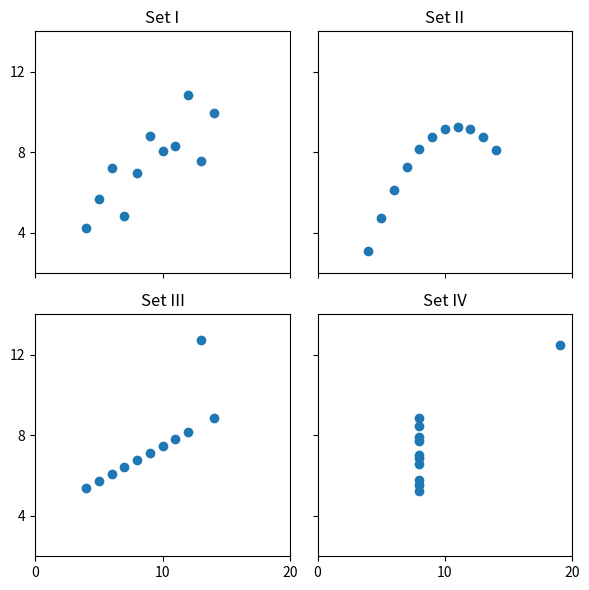

Python code for this plot:
import os
import pandas as pd
import numpy as np
from scipy.stats import pearsonr
import matplotlib.pyplot as plt

# defining lists of arguments for Anscombe's quartet
x = [10, 8, 13, 9, 11, 14, 6, 4, 12, 7, 5]
y1 = [8.04, 6.95, 7.58, 8.81, 8.33, 9.96, 7.24, 4.26, 10.84, 4.82, 5.68]
y2 = [9.14, 8.14, 8.74, 8.77, 9.26, 8.10, 6.13, 3.10, 9.13, 7.26, 4.74]
y3 = [7.46, 6.77, 12.74, 7.11, 7.81, 8.84, 6.08, 5.39, 8.15, 6.42, 5.73]
x4 = [8, 8, 8, 8, 8, 8, 8, 19, 8, 8, 8]
y4 = [6.58, 5.76, 7.71, 8.84, 8.47, 7.04, 5.25, 12.50, 5.56, 7.91, 6.89]


def get_output_dir() -> str:
    """get_output_dir [creates and generates local path for output folder]

    Returns:
        [directory]: [directory for figure location]
    """
    cwd = os.getcwd()
    output = os.path.join(cwd, "output")
    os.makedirs(output, exist_ok=True)
    return output


def dict_anscombe(x: list, y1: list, y2: list, y3: list, x4: list, y4: list, output: str) -> pd.DataFrame:
    """dict_anscombe [generates and saves DataFrame of Anscombe quartet out of the lists of variables]

    Args:
        x (list): [variable x]
        y1 (list): [variable y1]
        y2 (list): [variable y2]
        y3 (list): [variable y3]
        x4 (list): [variable x4]
        y4 (list): [variable y4]
        output (str): [folder path]

    Returns:
        pd.DataFrame: [DataFrame of Anscombe quartet]
    """
    df_dict = {
        'I': x,
        'II': y1,
        'III': y2,
        'IV': y3,
        'V': x4,
        'VI': y4
    }
    anscombe_df = pd.DataFrame(df_dict)
    anscombe_df.to_csv(os.path.join(
        output, 'anscombe_q_data.csv'), index=False)
    return anscombe_df


def anscombe_plot(x: list, y1: list, y2: list, y3: list, x4: list, y4: list, output: str) -> plt:
    """anscombe_plot [generates and saves plot for Anscombe quartet]

    Args:
        x (list): [variable x]
        y1 (list): [variable y1]
        y2 (list): [variable y2]
        y3 (list): [variable y3]
        x4 (list): [variable x4]
        y4 (list): [variable y4]
        output (str): [folder path]
    """
    scatter_plot_df = anscombe_df.reset_index()
    fig, axs = plt.subplots(2, 2, sharex=True, sharey=True, figsize=(6, 6), )
    axs[0, 0].set(xlim=(0, 20), ylim=(2, 14))
    axs[0, 0].set(xticks=(0, 10, 20), yticks=(4, 8, 12))
    axs[0, 0].scatter(x, y1)
    axs[0, 0].title.set_text("Set I")
    axs[0, 1].scatter(x, y2)
    axs[0, 1].title.set_text("Set II")
    axs[1, 0].scatter(x, y3)
    axs[1, 0].title.set_text("Set III")
    axs[1, 1].scatter(x4, y4)
    axs[1, 1].title.set_text("Set IV")
    fig.tight_layout()
    plt.savefig(os.path.join(output, 'anscombe_q_plot.jpg'))


def statistics_frame(df: pd.DataFrame, output: str) -> pd.DataFrame:
    """statistics_frame [returns statistical data about the Anscomble quartet]

    Args:
        df (pd.DataFrame): [input Anscomble DataFrame]
        output (str): [calculated statistical values for the DataFrame]

    Returns:
        pd.DataFrame: [calculated statistical values for the DataFrame]
    """
    def statistics_math(x: list, y: list) -> list:
        """statistics_math [calculates statistical data for given params]

        Args:
            x (list): [x from DataFrame]
            y (list): [y from DataFrame]

        Returns:
            list: [list of calculated statistical data]
        """
        variance = round(np.var(x), 3)
        mean = round(np.mean(x), 3)
        std_dev = round(np.std(x), 3)
        corr = round(pearsonr(x, y)[0], 3)

        return [variance, mean, std_dev, corr]

    set_I = statistics_math(df["I"], df["II"])
    set_II = statistics_math(df["I"], df["III"])
    set_III = statistics_math(df["I"], df["IV"])
    set_IV = statistics_math(df["V"], df["VI"])

    columns = ["var", "mean", "std", "corr"]
    index = ["set_I", "set_II", "set_III", "set_IV"]
    data = [set_I, set_II, set_III, set_IV]
    calculated_stat_frame = pd.DataFrame(data, index=index, columns=columns)

    calculated_stat_frame.to_csv(os.path.join(
        output, "calculated_stat_frame.csv"), index_label="index")

    return calculated_stat_frame


if __name__ == '__main__':
    output = get_output_dir()
    anscombe_df = dict_anscombe(x, y1, y2, y3, x4, y4, output)
    anscombe_plot(x, y1, y2, y3, x4, y4, output)
    statistics_frame(anscombe_df, output)
